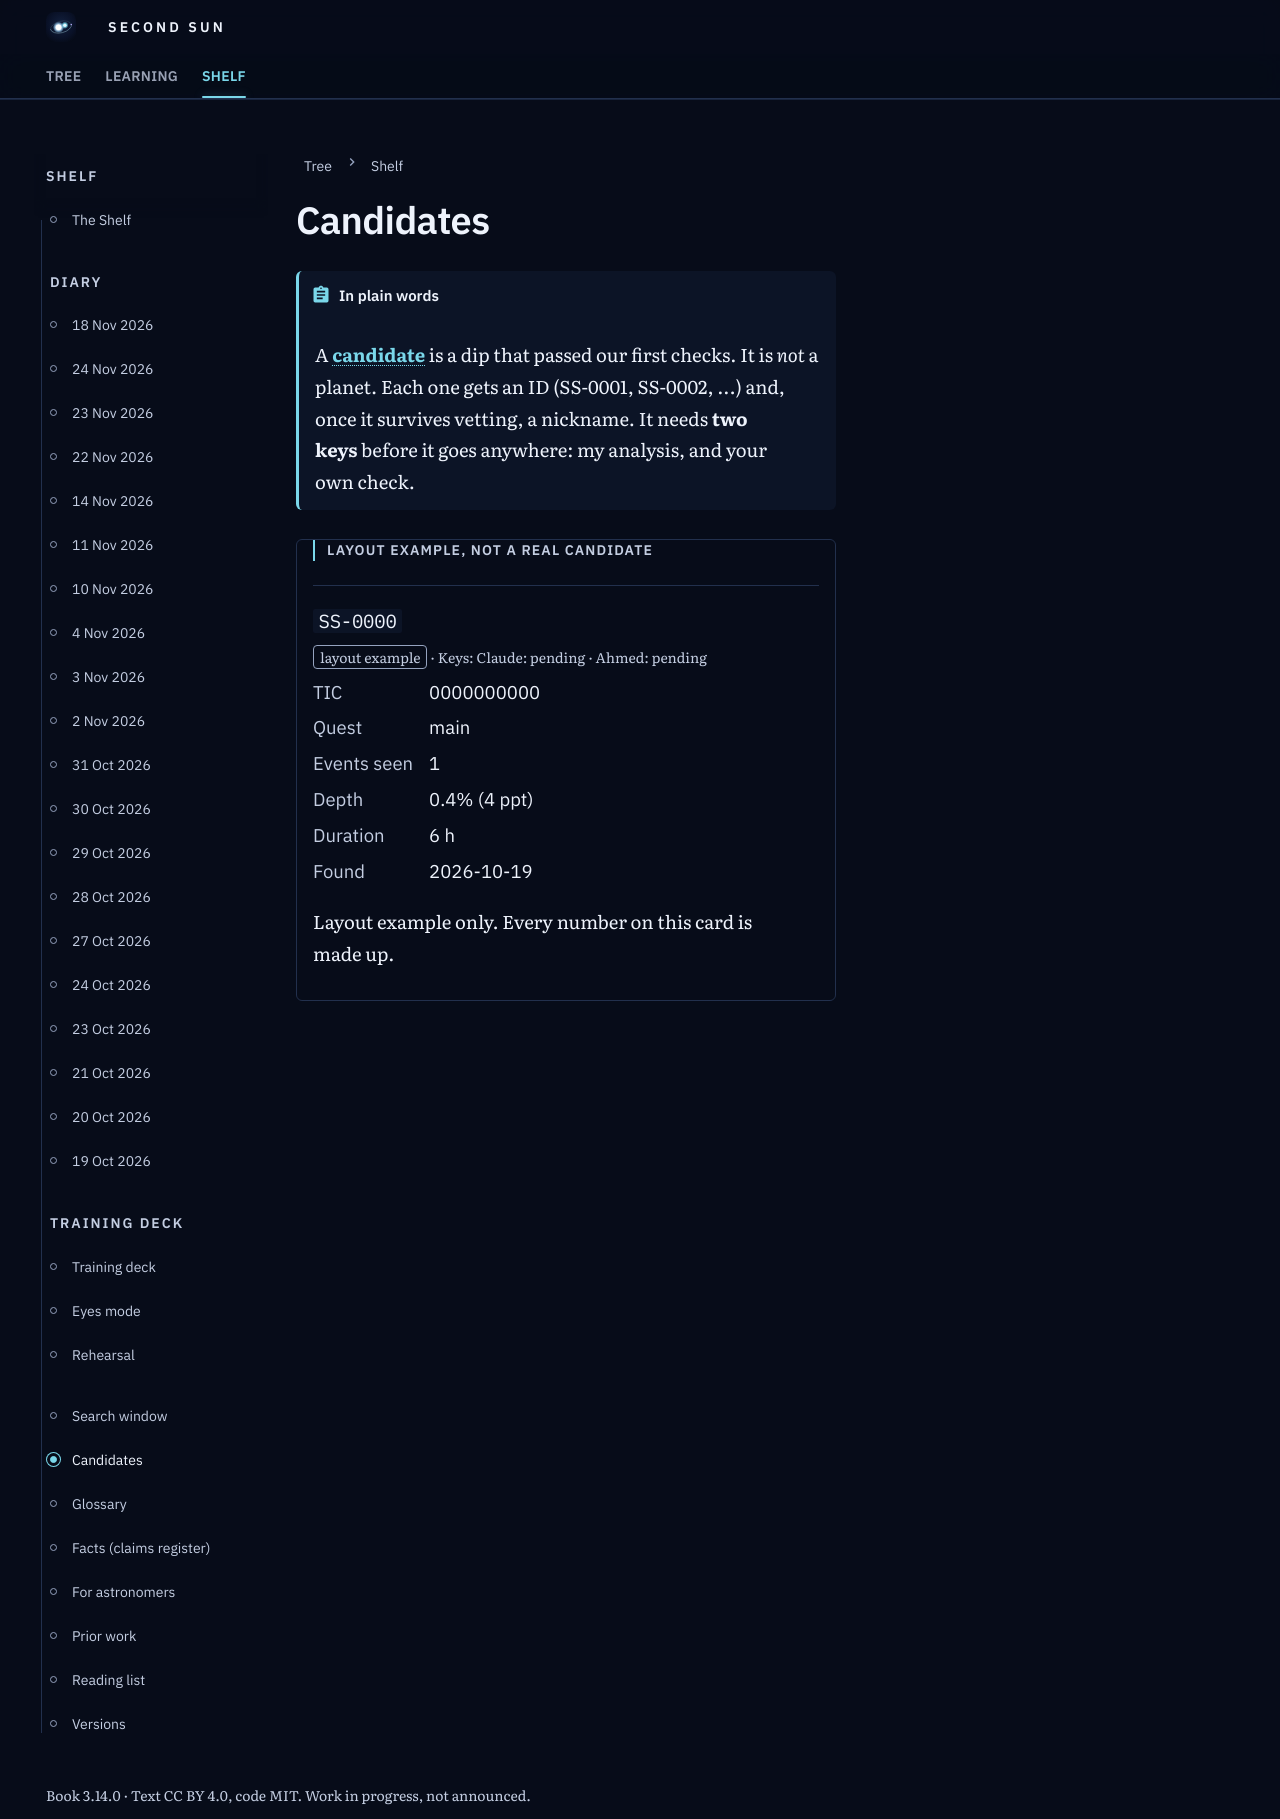

repository: M1Smacker/second-sun · page: candidates/index.html · generator: mkdocs

# Candidates

!!! plain "In plain words"
    A **[candidate](glossary.md#candidate)** is a dip that passed our first checks. It is *not* a planet. Each one gets an ID (SS-0001, SS-0002, ...) and, once it survives vetting, a nickname. It needs **two keys** before it goes anywhere: my analysis, and your own check.

<!-- ss:candidates -->
